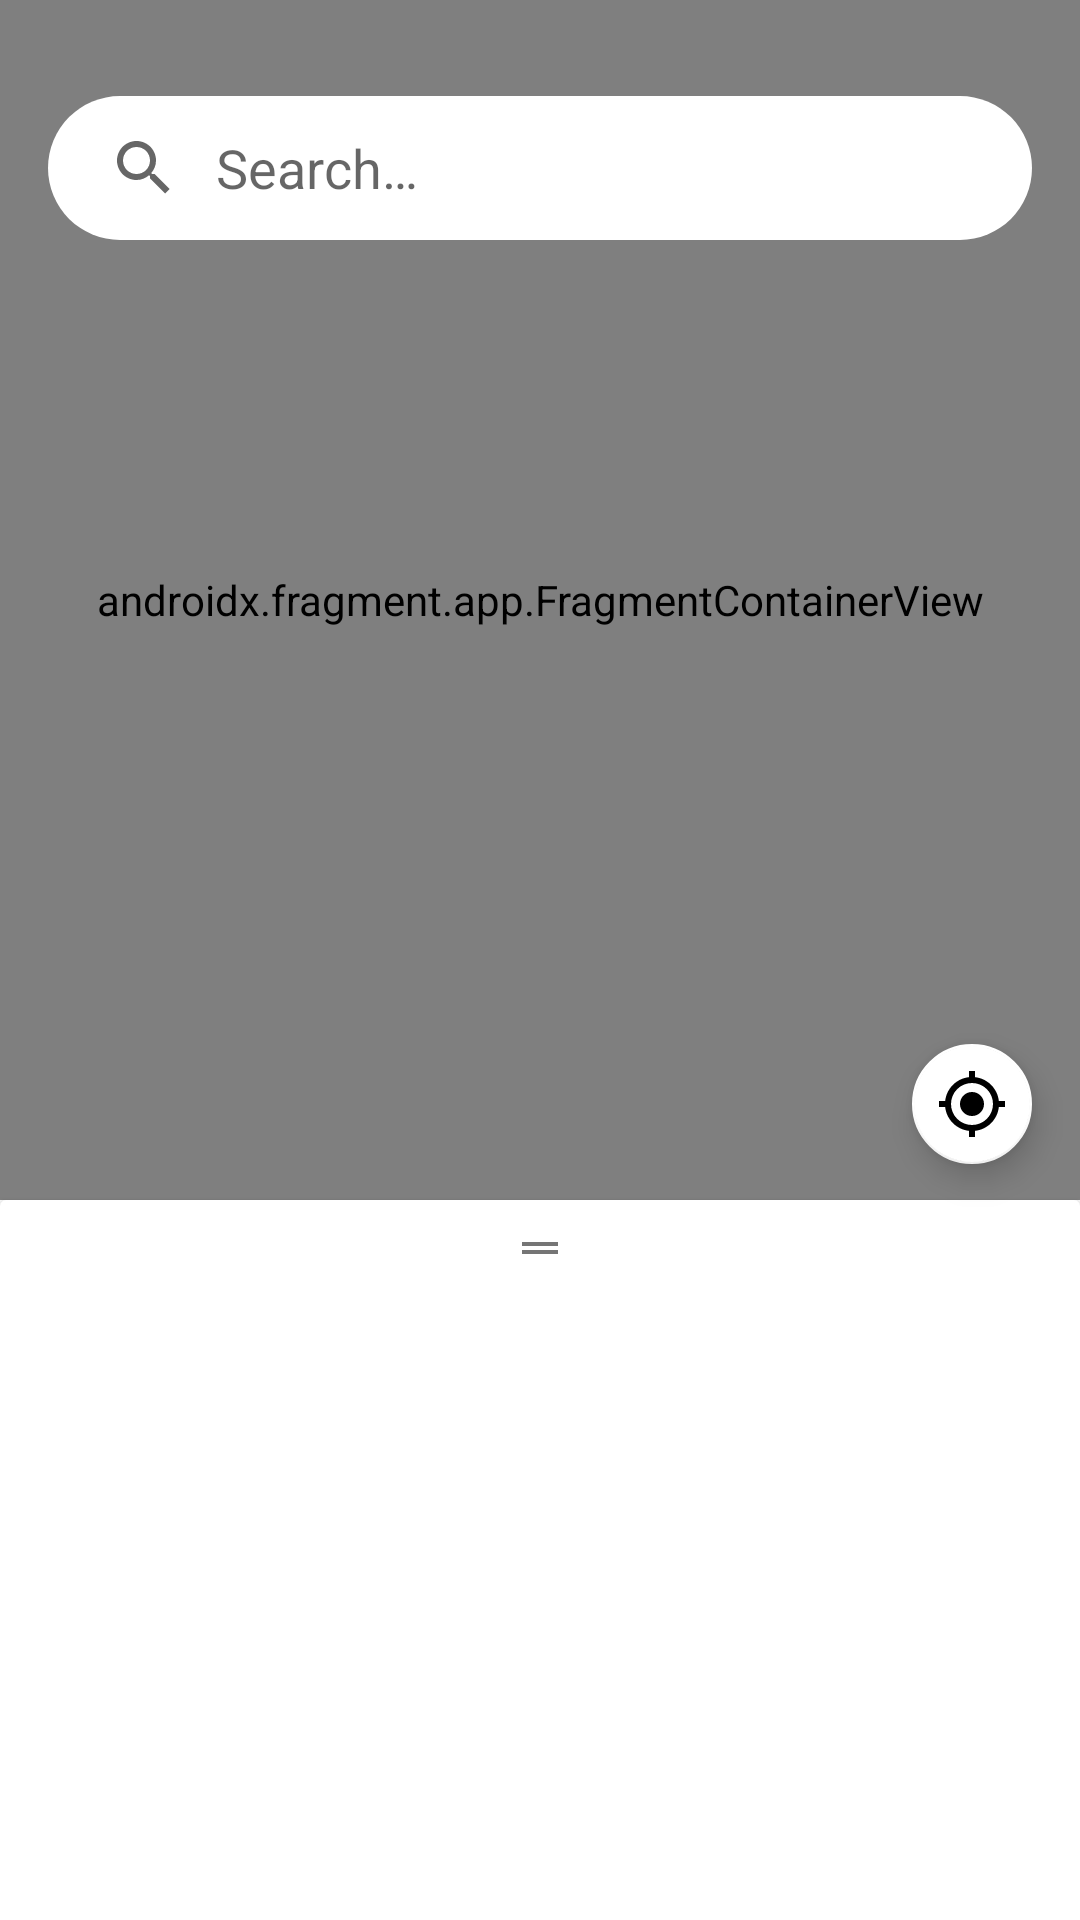

This screen was rendered from an Android layout file. Write that file and the resources it references.
<!-- AndroidManifest.xml: application theme AppTheme.NoActionBar -->
<!-- res/layout/fragment_map.xml -->
<?xml version="1.0" encoding="utf-8"?>
<androidx.coordinatorlayout.widget.CoordinatorLayout xmlns:android="http://schemas.android.com/apk/res/android"
    xmlns:app="http://schemas.android.com/apk/res-auto"
    xmlns:tools="http://schemas.android.com/tools"
    android:layout_width="match_parent"
    android:layout_height="match_parent">


    <androidx.constraintlayout.widget.ConstraintLayout
        android:layout_width="match_parent"
        android:layout_height="match_parent">

        <androidx.fragment.app.FragmentContainerView
            android:id="@+id/map"
            android:name="com.google.android.gms.maps.SupportMapFragment"

            android:layout_width="0dp"
            android:layout_height="0dp"
            android:layout_marginBottom="240dp"
            app:layout_constraintBottom_toBottomOf="parent"
            app:layout_constraintEnd_toEndOf="parent"
            app:layout_constraintStart_toStartOf="parent"
            app:layout_constraintTop_toTopOf="parent"
            tools:context=".fragments.MapFragment">

        </androidx.fragment.app.FragmentContainerView>

        <SearchView
            android:id="@+id/searchBar"
            android:background="@drawable/bg_rounded"
            android:layout_width="0dp"
            android:layout_height="wrap_content"
            android:layout_marginStart="16dp"
            android:layout_marginTop="32dp"
            android:layout_marginEnd="16dp"
            android:queryBackground="@android:color/transparent"
            android:iconifiedByDefault="false"
            android:queryHint="@string/search"
            app:layout_constraintEnd_toEndOf="parent"
            app:layout_constraintStart_toStartOf="parent"
            app:layout_constraintTop_toTopOf="parent" />

    </androidx.constraintlayout.widget.ConstraintLayout>



    <com.google.android.material.floatingactionbutton.FloatingActionButton
        android:id="@+id/gpsButton"
        android:layout_width="wrap_content"
        android:layout_height="wrap_content"
        android:layout_margin="16dp"
        android:layout_marginEnd="16dp"
        android:clickable="true"
        android:focusable="true"
        android:translationY="-32dp"
        app:fabSize="mini"
        app:layout_anchor="@id/bottomSheet"
        app:layout_anchorGravity="top|end"
        app:srcCompat="@drawable/ic_crosshairs_gps" />

    <androidx.cardview.widget.CardView
        android:id="@+id/bottomSheet"
        android:layout_width="match_parent"
        android:layout_height="wrap_content"
        app:behavior_peekHeight="240dp"
        app:layout_behavior="com.google.android.material.bottomsheet.BottomSheetBehavior">

        <androidx.constraintlayout.widget.ConstraintLayout
            android:layout_width="match_parent"
            android:layout_height="match_parent">

            <ImageView
                android:id="@+id/bottomSheetGrapple"
                android:layout_width="wrap_content"
                android:layout_height="16dp"
                android:layout_marginTop="8dp"
                android:src="@drawable/ic_drag_horizontal_variant_grey600_18dp"
                app:layout_constraintEnd_toEndOf="parent"
                app:layout_constraintLeft_toLeftOf="parent"
                app:layout_constraintRight_toRightOf="parent"
                app:layout_constraintStart_toStartOf="parent"
                app:layout_constraintTop_toTopOf="parent" />

            <TextView
                android:id="@+id/textView"
                style="@android:style/TextAppearance.DeviceDefault.Large"
                android:layout_width="wrap_content"
                android:layout_height="wrap_content"
                android:layout_marginStart="16dp"
                android:layout_marginEnd="16dp"
                android:gravity="center"
                android:maxLines="1"
                android:ellipsize="end"
                app:layout_constraintEnd_toEndOf="parent"
                app:layout_constraintStart_toStartOf="parent"
                app:layout_constraintTop_toBottomOf="@id/bottomSheetGrapple" />

            <androidx.viewpager2.widget.ViewPager2
                android:id="@+id/VPThematic"
                android:layout_width="match_parent"
                android:layout_height="150dp"
                android:layout_marginTop="24dp"
                app:layout_constraintEnd_toEndOf="parent"
                app:layout_constraintStart_toStartOf="parent"
                app:layout_constraintTop_toBottomOf="@+id/textView">

            </androidx.viewpager2.widget.ViewPager2>

            <TextView
                android:id="@+id/textView5"
                android:layout_width="0dp"
                android:layout_height="wrap_content"
                android:layout_marginStart="16dp"
                android:layout_marginTop="16dp"
                android:layout_marginEnd="16dp"
                app:layout_constraintEnd_toEndOf="parent"
                app:layout_constraintStart_toStartOf="parent"
                app:layout_constraintTop_toBottomOf="@+id/VPThematic" />

            <Button
                android:id="@+id/button"
                android:layout_width="0dp"
                android:layout_height="wrap_content"
                android:layout_marginStart="32dp"
                android:layout_marginTop="16dp"
                android:layout_marginEnd="16dp"
                android:layout_marginBottom="32dp"
                android:backgroundTint="@color/colorPrimary"
                android:text="@string/start_guide"
                android:textColor="#ffffff"
                app:layout_constraintBottom_toBottomOf="parent"
                app:layout_constraintEnd_toStartOf="@+id/button2"
                app:layout_constraintStart_toStartOf="parent"
                app:layout_constraintTop_toBottomOf="@+id/textView5" />

            <Button
                android:id="@+id/button2"
                android:layout_width="0dp"
                android:layout_height="wrap_content"
                android:layout_marginEnd="32dp"
                android:backgroundTint="#f3f3f3"
                android:text="@string/credits"
                app:layout_constraintBottom_toBottomOf="@+id/button"
                app:layout_constraintEnd_toEndOf="parent"
                app:layout_constraintHorizontal_bias="0.5"
                app:layout_constraintStart_toEndOf="@+id/button"
                app:layout_constraintTop_toTopOf="@+id/button" />


        </androidx.constraintlayout.widget.ConstraintLayout>
    </androidx.cardview.widget.CardView>

</androidx.coordinatorlayout.widget.CoordinatorLayout>
<!-- resources referenced by this layout -->
<resources>
  <color name="colorPrimary">#e91514</color>
  <!-- drawable bg_rounded (drawable) -->
  <?xml version="1.0" encoding="utf-8"?>
  <shape xmlns:android="http://schemas.android.com/apk/res/android">
      <solid android:color="#ffffff"/>
      <corners android:radius="24dp"/>
      <padding android:bottom="0dp"
          android:left="0dp"
          android:right="8dp"
          android:top="0dp"/>
  </shape>
  <!-- drawable ic_crosshairs_gps (drawable) -->
  <vector xmlns:android="http://schemas.android.com/apk/res/android" android:width="18dp"
      android:height="18dp" android:viewportWidth="24" android:viewportHeight="24">
      <path android:fillColor="#FF000000" android:pathData="M12,8A4,4 0,0 1,16 12A4,4 0,0 1,12 16A4,4 0,0 1,8 12A4,4 0,0 1,12 8M3.05,13H1V11H3.05C3.5,6.83 6.83,3.5 11,3.05V1H13V3.05C17.17,3.5 20.5,6.83 20.95,11H23V13H20.95C20.5,17.17 17.17,20.5 13,20.95V23H11V20.95C6.83,20.5 3.5,17.17 3.05,13M12,5A7,7 0,0 0,5 12A7,7 0,0 0,12 19A7,7 0,0 0,19 12A7,7 0,0 0,12 5Z"/>
  </vector>
  <!-- drawable ic_drag_horizontal_variant_grey600_18dp: png bitmap (drawable, 383 bytes) -->
  <string name="credits">Credits</string>
  <string name="search">Search…</string>
  <string name="start_guide">Start guide</string>
  <style name="AppTheme.NoActionBar" parent="Theme.AppCompat.Light.NoActionBar">
          
          <item name="colorPrimary">@color/colorPrimary</item>
          <item name="colorPrimaryDark">@color/colorPrimaryDark</item>
          <item name="colorAccent">@color/colorAccent</item>
  
          <item name="android:windowLightStatusBar">true</item>
          <item name="android:windowLightNavigationBar">true</item>
  
          <item name="android:statusBarColor">@android:color/transparent</item>
          <item name="android:navigationBarColor">@android:color/transparent</item>
          <item name="android:windowDrawsSystemBarBackgrounds">true</item>
      </style>
  <color name="colorPrimaryDark">#e91514</color>
  <color name="colorAccent">#FFFFFF</color>
</resources>
